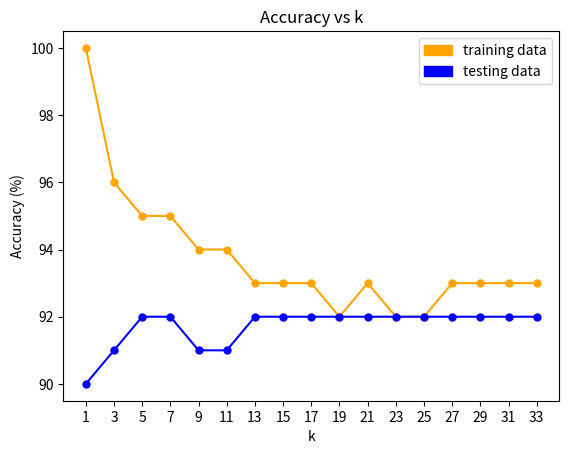

The script that saved this image:
import matplotlib.pyplot as plt
import matplotlib.patches as mpatches

var_k = [1, 3, 5, 7, 9, 11, 13, 15, 17, 19, 21, 23, 25, 27, 29, 31, 33]
var_train = [100, 96, 95, 95, 94, 94, 93, 93, 93, 92, 93, 92, 92, 93, 93, 93, 93]
var_test = [90, 91, 92, 92, 91, 91, 92, 92, 92, 92, 92, 92 ,92 ,92 ,92, 92, 92]

plt.plot(var_k, var_train, c='orange', marker='o', markerfacecolor='orange', markersize=5)
plt.plot(var_k, var_test, c='blue', marker='o', markerfacecolor='blue', markersize=5)

legend_dict = { 'training data' : 'orange', 'testing data' : 'blue' }

patchList = []
for key in legend_dict:
    data_key = mpatches.Patch(color=legend_dict[key], label=key)
    patchList.append(data_key)

plt.legend(handles=patchList)

plt.title('Accuracy vs k')

plt.xticks(var_k)

plt.xlabel('k')
plt.ylabel('Accuracy (%)')



plt.show()
